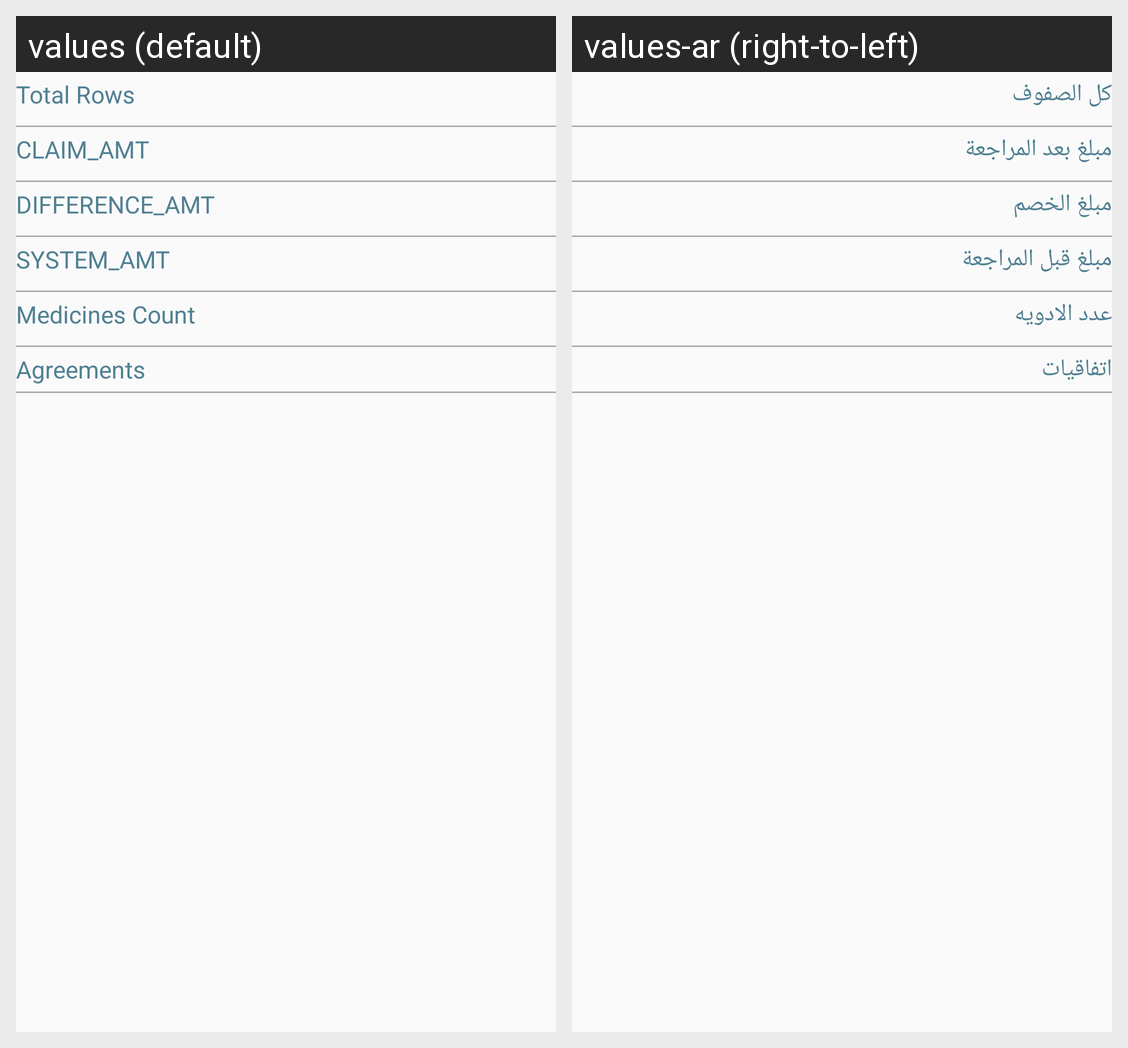

Locale-by-locale string values for the Android screen shown in this grid:
Android screen res/layout/sheet_detail.xml rendered under 2 locales, left to right: values (default), values-ar (right-to-left). Device: Nexus 5 (rendered at 1080×1920; each locale shown at half size, 540×960, under a caption strip naming it); theme AppTheme.
Strings drawn on this screen, with the default value and each locale's value (text and hints the layout hard-codes, and strings that could not be matched under every locale, appear in the picture but are not listed):

label_total_row
  values: Total Rows
  values-ar: كل الصفوف

label_claimamt
  values: CLAIM_AMT
  values-ar: مبلغ بعد المراجعة

label_differenceamt
  values: DIFFERENCE_AMT
  values-ar: مبلغ الخصم

label_systemamt
  values: SYSTEM_AMT
  values-ar: مبلغ قبل المراجعة

label_medicine_count
  values: Medicines Count
  values-ar: عدد الادويه

label_agreement
  values: Agreements
  values-ar: اتفاقيات
